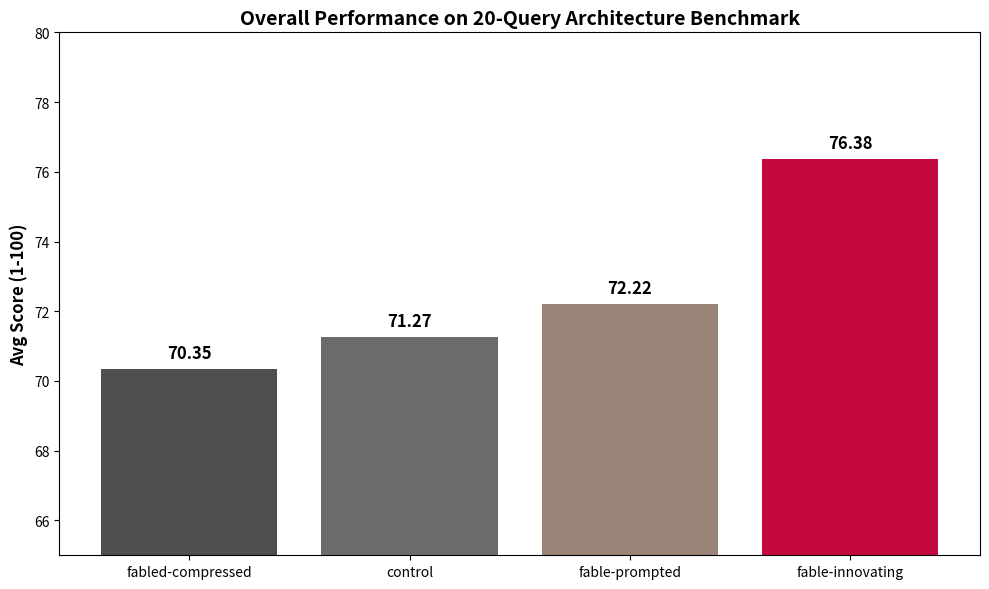

Recreate this plot in Python. (Note: this script raises an exception after producing the figure.)
import matplotlib.pyplot as plt
import numpy as np
import os

base_dir = "/Users/jonathankalsky/Developer/F4b13-5-4-Antigravity"

# 1. Bar chart for overall scores
labels = ['fabled-compressed', 'control', 'fable-prompted', 'fable-innovating']
scores = [70.35, 71.27, 72.22, 76.38]
colors = ['#4e4e50', '#6b6b6b', '#9a8478', '#c3073f']

fig, ax = plt.subplots(figsize=(10, 6))
bars = ax.bar(labels, scores, color=colors)
ax.set_ylabel('Avg Score (1-100)', fontsize=12, weight='bold')
ax.set_title('Overall Performance on 20-Query Architecture Benchmark', fontsize=14, weight='bold')
ax.set_ylim(65, 80)

for bar in bars:
    yval = bar.get_height()
    ax.text(bar.get_x() + bar.get_width()/2, yval + 0.2, f'{yval}', ha='center', va='bottom', fontsize=12, weight='bold')

plt.tight_layout()
plt.savefig(os.path.join(base_dir, 'scores_chart.png'), dpi=300)
plt.close()

# 2. Refactored Transferability Chart based on ACTUAL Prompt Directives
categories = ['Tone & Formatting', 'Cognitive Workflows', 'Tool Autonomy', 'Recursive Self-Improvement']
transfer_levels = [100, 100, 60, 0] # 100=High, 60=Medium, 0=None
colors_transfer = ['#2ecc71', '#2ecc71', '#f39c12', '#e74c3c']

fig, ax = plt.subplots(figsize=(9, 5))
bars = ax.barh(categories, transfer_levels, color=colors_transfer)

ax.set_xlabel('Compliance / Transferability (%)', fontsize=12, weight='bold')
ax.set_title('Compliance Rates for Injected Directives', fontsize=14, weight='bold')
ax.set_xlim(0, 110)
ax.set_xticks([0, 60, 100])
ax.set_xticklabels(['Failed (0%)', 'Partial (60%)', 'Perfect (100%)'])

plt.tight_layout()
plt.savefig(os.path.join(base_dir, 'transferability_chart.png'), dpi=300)
plt.close()

print("Refactored charts generated successfully.")
